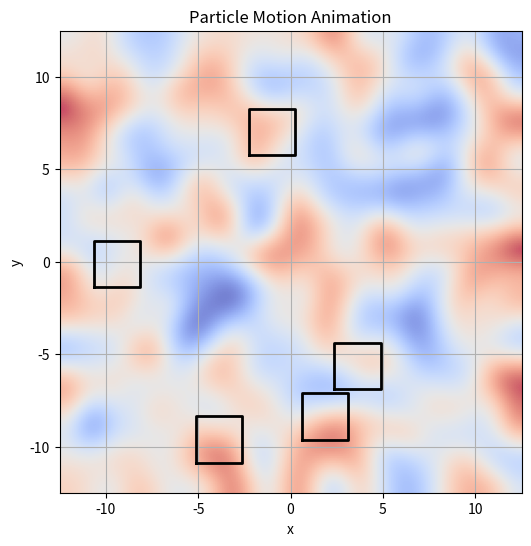

Source code (Python): (Note: this script raises an exception after producing the figure.)
# -*- coding: utf-8 -*-
"""
Created on Sun Apr 27 15:07:48 2025

@author: yy100
"""

import numpy as np
import matplotlib.pyplot as plt
from scipy.ndimage import gaussian_filter
import matplotlib.animation as animation

# Parameters
grid_size = 200
domain_size = 25
num_obstacles = 5
obstacle_size = 20
num_particles = 50
dt = 0.01
T = 20
N = int(T / dt)
r = 0.01
m = 1.0

# Seed for reproducibility
np.random.seed(321)

# 1. Generate viscosity grid
raw_viscosity = np.random.rand(grid_size, grid_size)
viscosity_grid = gaussian_filter(raw_viscosity, sigma=8)
viscosity_grid = (viscosity_grid - viscosity_grid.min()) / (viscosity_grid.max() - viscosity_grid.min()) * 2.5 + 0.5

# 2. Generate obstacles and record physical bounds (using pixel edge alignment)
obstacle_grid = np.zeros((grid_size, grid_size))
obstacle_bounds = []

def grid_to_phys_edge(i, grid_size, domain_size):
    return i / grid_size * domain_size - domain_size / 2

for _ in range(num_obstacles):
    x_start = np.random.randint(10, grid_size - obstacle_size - 10)
    y_start = np.random.randint(10, grid_size - obstacle_size - 10)
    obstacle_grid[x_start:x_start + obstacle_size, y_start:y_start + obstacle_size] = 1

    x0 = grid_to_phys_edge(x_start, grid_size, domain_size)
    x1 = grid_to_phys_edge(x_start + obstacle_size, grid_size, domain_size)
    y0 = grid_to_phys_edge(y_start, grid_size, domain_size)
    y1 = grid_to_phys_edge(y_start + obstacle_size, grid_size, domain_size)
    obstacle_bounds.append((x0, x1, y0, y1))

# 3. Mask obstacle region in all physical quantities
#viscosity_grid[obstacle_grid == 1] = 1e6
D_grid = 1.0 / viscosity_grid
D_grid[obstacle_grid == 1] = 0.0
force_grid_x = np.random.uniform(-0.05, 0.05, (grid_size, grid_size))
force_grid_y = np.random.uniform(-0.05, 0.05, (grid_size, grid_size))
force_grid_x[obstacle_grid == 1] = 0.0
force_grid_y[obstacle_grid == 1] = 0.0

# 4. Initialize particle arrays
x = np.zeros((num_particles, N))
y = np.zeros((num_particles, N))
vx = np.zeros((num_particles, N))
vy = np.zeros((num_particles, N))
eta_x = np.random.normal(0, 1, (num_particles, N))
eta_y = np.random.normal(0, 1, (num_particles, N))

# Define functions
def grid_to_phys_center(g, grid_size, domain_size):
    return (g + 0.5) / grid_size * domain_size - domain_size / 2

def is_in_obstacle(x, y, bounds, margin=0.01):
    for (x0, x1, y0, y1) in bounds:
        if (x0 - margin <= x <= x1 + margin) and (y0 - margin <= y <= y1 + margin):
            return True
    return False

# Initialize particle positions around a source (0,0)
x0, y0 = 0.0, 0.0  # Release center
initial_radius = 1.0  # Initial dispersion radius

for i in range(num_particles):
    while True:
        angle = np.random.uniform(0, 2*np.pi)
        radius = np.random.uniform(0, initial_radius)
        xi = x0 + radius * np.cos(angle)
        yi = y0 + radius * np.sin(angle)
        if (-domain_size/2 <= xi <= domain_size/2 and
            -domain_size/2 <= yi <= domain_size/2 and
            not is_in_obstacle(xi, yi, obstacle_bounds, margin=r)):
            x[i, 0] = xi
            y[i, 0] = yi
            break

# 5. Langevin simulation with physical-bound obstacle rejection
for n in range(N - 1):
    for i in range(num_particles):
        gx = int((x[i, n] + domain_size / 2) / domain_size * grid_size)
        gy = int((y[i, n] + domain_size / 2) / domain_size * grid_size)
        gx = np.clip(gx, 0, grid_size - 1)
        gy = np.clip(gy, 0, grid_size - 1)

        D = D_grid[gx, gy]
        beta = (6 * np.pi * viscosity_grid[gx, gy] * r) / m
        Fx = force_grid_x[gx, gy]
        Fy = force_grid_y[gx, gy]

        vx_new = vx[i, n] - beta * vx[i, n] * dt + np.sqrt(2 * D * dt) * eta_x[i, n] + Fx * dt / m
        vy_new = vy[i, n] - beta * vy[i, n] * dt + np.sqrt(2 * D * dt) * eta_y[i, n] + Fy * dt / m

        x_new = x[i, n] + vx_new * dt
        y_new = y[i, n] + vy_new * dt

        if (-domain_size/2 <= x_new <= domain_size/2 and
            -domain_size/2 <= y_new <= domain_size/2 and
            not is_in_obstacle(x_new, y_new, obstacle_bounds, margin=r)):
            x[i, n+1] = x_new
            y[i, n+1] = y_new
            vx[i, n+1] = vx_new
            vy[i, n+1] = vy_new
        else:
            x[i, n+1] = x[i, n]
            y[i, n+1] = y[i, n]
            vx[i, n+1] = -vx[i, n] * 0.3 + np.random.normal(0, 0.01)
            vy[i, n+1] = -vy[i, n] * 0.3 + np.random.normal(0, 0.01)

# 6. Create MP4 animation
fig, ax = plt.subplots(figsize=(8, 6))
im = ax.imshow(viscosity_grid, extent=[-12.5, 12.5, -12.5, 12.5], origin="lower", cmap="coolwarm", alpha=0.7)
#ax.imshow(obstacle_grid, extent=[-12.5, 12.5, -12.5, 12.5], origin="lower", cmap="gray", alpha=0.5)
for (x0_bound, x1_bound, y0_bound, y1_bound) in obstacle_bounds:
    ax.plot([x0_bound, x1_bound, x1_bound, x0_bound, x0_bound], [y0_bound, y0_bound, y1_bound, y1_bound, y0_bound], 'k-', lw=2)

particle_dots = [ax.plot([], [], 'o', markersize=3)[0] for _ in range(num_particles)]
ax.set_xlim(-12.5, 12.5)
ax.set_ylim(-12.5, 12.5)
ax.set_xlabel("x")
ax.set_ylabel("y")
ax.set_title("Particle Motion Animation")
ax.grid(True)

# Animation function
def update(frame):
    for i, dot in enumerate(particle_dots):
        dot.set_data(x[i, frame], y[i, frame])
    return particle_dots

step = 3
frames = range(0, N, step)
ani = animation.FuncAnimation(fig, update, frames=frames, interval=30, blit=True)
ani.save("particle_motion.mp4", writer="ffmpeg", fps=30)
plt.close()

print("MP4 animation saved as 'particle_motion.mp4'.")
